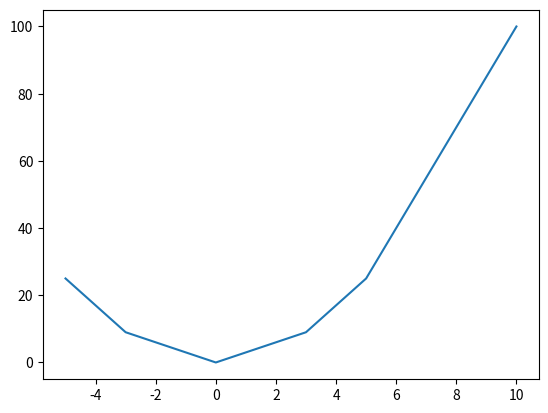

The matplotlib source for this figure:
depart = (-5, -3, 0, 3, 5, 10)
arrivee = [x**2 for x in depart]
arrivee

# profitons de cette occasion pour voir 
# comment tracer une courbe avec matplotlib
%matplotlib inline
import matplotlib.pyplot as plt
plt.ion()

# si on met le départ et l'arrivée 
# en abscisse et en ordonnée, on trace
# une version tronquée de la courbe de f: x -> x**2
plt.plot(depart, arrivee);

[x**2 for x in depart if x%2 == 0]

[ord(x) for x in 'abc']

[chr(x) for x in (97, 98, 99)]

d = {x: ord(x) for x in 'abc'}
d

e = {x**2 for x in (97, 98, 99) if x %2 == 0}
e